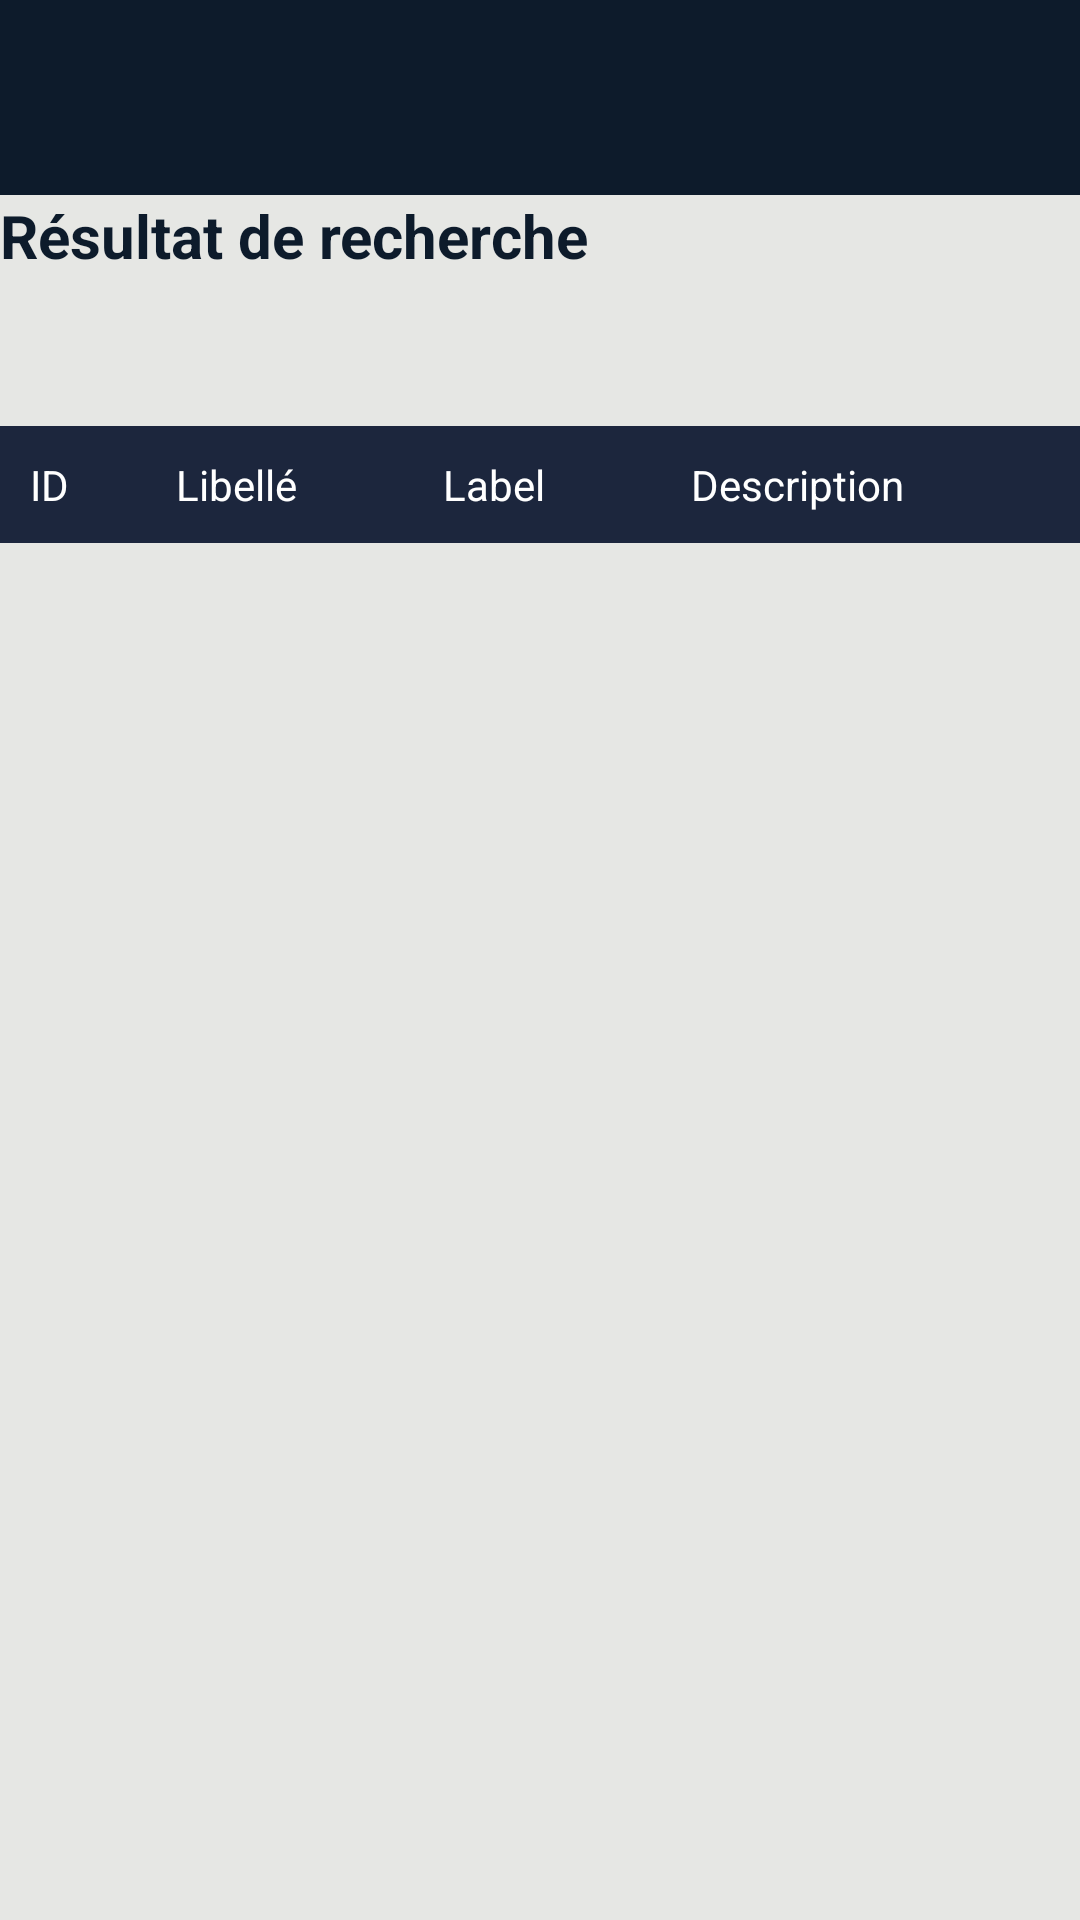

Reconstruct the res/layout file that produces this screen, plus the resources it refers to.
<!-- AndroidManifest.xml: application theme Theme.Telnet_final -->
<!-- res/layout/activity_res.xml -->
<?xml version="1.0" encoding="utf-8"?>
    <LinearLayout
        xmlns:android="http://schemas.android.com/apk/res/android"
        android:layout_width="match_parent"
        android:layout_height="match_parent"
        android:orientation="vertical"
        android:background="@color/bg"
     >

        <ImageView
            android:id="@+id/imageView2"
            android:layout_width="match_parent"
            android:layout_height="65dp"
            android:background="@color/purple_500"
            android:src="@drawable/logo"


            />
    <HorizontalScrollView
        android:layout_width="fill_parent"
        android:layout_height="fill_parent"
        android:fillViewport="true"
        >
<TableLayout
    android:id="@+id/table"
    android:visibility="visible"
android:layout_width="fill_parent"
android:layout_height="match_parent">
    <TextView

        android:layout_width="wrap_content"
        android:layout_height="wrap_content"
        android:text="Résultat de recherche"
        android:textSize = "20dp"
        android:textStyle="bold"
        android:layout_marginBottom="50dp"
        android:textColor="@color/purple_500">

    </TextView>

    <TableRow android:background="#1C263D" android:padding="10dp" >
        <TextView
            android:layout_width="match_parent"
            android:layout_height="wrap_content"
            android:layout_weight="1"
            android:text="ID"
            android:textColor="@color/white"


            />
        <TextView
            android:layout_width="match_parent"
            android:layout_height="wrap_content"
            android:layout_weight="1"
            android:text="Libellé"
            android:textColor="@color/white"
            android:layout_marginRight="20dp"/>
        <TextView
            android:layout_width="match_parent"
            android:layout_height="wrap_content"
            android:layout_weight="1"
            android:text="Label"
            android:textColor="@color/white"
            android:layout_marginRight="20dp"/>
        <TextView
            android:layout_width="match_parent"
            android:layout_height="wrap_content"
            android:layout_weight="1"
            android:text="Description"
            android:textColor="@color/white"
            android:layout_marginRight="20dp"/>
    </TableRow>

    <TableRow
        android:layout_width="match_parent"
        android:layout_height="match_parent"
        android:background="#E6E7E4"
        android:padding="5dp">

        <TextView
            android:id="@+id/text1"
            android:layout_width="match_parent"
            android:layout_height="match_parent"
            android:layout_marginRight="20dp"
            android:layout_weight="1"
            android:textColor="@color/purple_500" />

        <TextView
            android:id="@+id/text3"
            android:layout_width="match_parent"
            android:layout_height="match_parent"
            android:layout_marginRight="20dp"
            android:layout_weight="1"
            android:textColor="@color/purple_500" />

        <TextView
            android:id="@+id/text4"
            android:layout_width="match_parent"
            android:layout_height="match_parent"
            android:layout_marginRight="20dp"
            android:layout_weight="1"
            android:textColor="@color/purple_500" />

        <TextView
            android:id="@+id/text5"
            android:layout_width="match_parent"
            android:layout_height="530dp"
            android:layout_marginRight="20dp"
            android:layout_weight="1"
            android:textColor="@color/purple_500" />
    </TableRow>


</TableLayout></HorizontalScrollView>
</LinearLayout>
<!-- resources referenced by this layout -->
<resources>
  <color name="bg">#E6E7E4</color>
  <color name="purple_500">#0D1B2B</color>
  <color name="white">#ffffff</color>
  <style name="Theme.Telnet_final" parent="Theme.MaterialComponents.DayNight.DarkActionBar">
          
          <item name="colorPrimary">@color/purple_500</item>
          <item name="colorPrimaryVariant">@color/purple_700</item>
          <item name="colorOnPrimary">@color/white</item>
          
          <item name="colorSecondary">@color/teal_200</item>
          <item name="colorSecondaryVariant">@color/teal_700</item>
          <item name="colorOnSecondary">@color/black</item>
          
          <item name="android:statusBarColor" tools:targetApi="l">?attr/colorPrimaryVariant</item>
          
      </style>
  <color name="purple_700">#435B7B</color>
  <color name="teal_200">#FF03DAC5</color>
  <color name="teal_700">#FF018786</color>
  <color name="black">#FF000000</color>
</resources>
